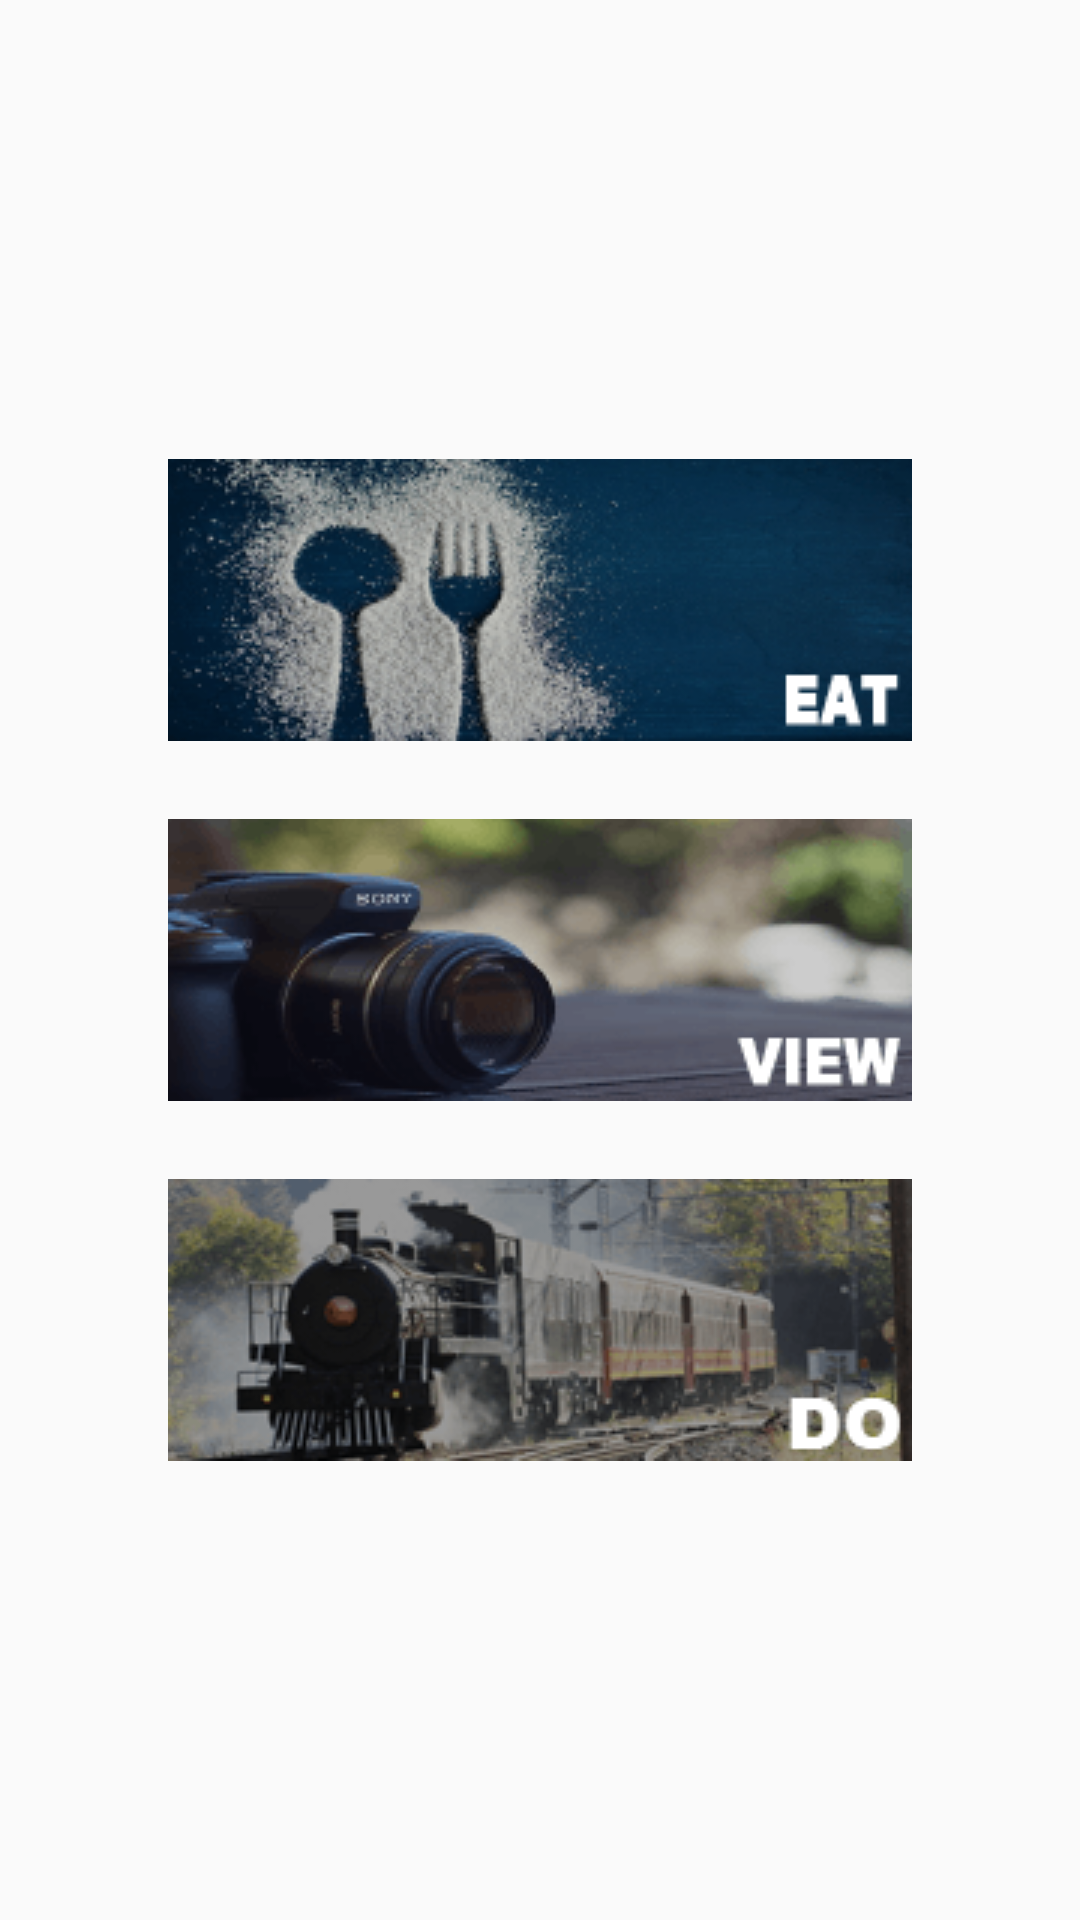

The Android layout XML behind this screen, and the referenced resources:
<!-- AndroidManifest.xml: application theme AppTheme -->
<!-- res/layout/fragment_recommend.xml -->
<FrameLayout xmlns:android="http://schemas.android.com/apk/res/android"
    xmlns:app="http://schemas.android.com/apk/res-auto"
    xmlns:tools="http://schemas.android.com/tools"
    android:layout_width="match_parent"
    android:layout_height="match_parent"
    tools:context="com.hchooney.qewqs.tourtogether.Fragment.RecommendFragment">

    
    <LinearLayout
        android:gravity="center"
        android:orientation="vertical"
        android:layout_width="match_parent"
        android:layout_height="match_parent">

        <Space
            android:layout_width="match_parent"
            android:layout_height="30dp" />

        <ImageButton
            android:id="@+id/rec_eat_btn"
            android:layout_width="wrap_content"
            android:layout_height="wrap_content"
            android:background="@color/alpha"
            android:maxHeight="80dp"
            android:maxWidth="260dp"
            android:minHeight="100dp"
            android:minWidth="100dp"
            android:paddingLeft="15dp"
            android:paddingRight="15dp"
            android:scaleType="fitCenter"
            app:srcCompat="@drawable/main_eat_btn" />

        <Space
            android:layout_width="match_parent"
            android:layout_height="20dp" />

        <ImageButton
            android:id="@+id/rec_view_btn"
            android:layout_width="wrap_content"
            android:layout_height="wrap_content"
            android:background="@color/alpha"
            android:maxHeight="80dp"
            android:maxWidth="260dp"
            android:minHeight="100dp"
            android:minWidth="100dp"
            android:paddingLeft="15dp"
            android:paddingRight="15dp"
            android:scaleType="fitCenter"
            app:srcCompat="@drawable/main_view_btn" />

        <Space
            android:layout_width="match_parent"
            android:layout_height="20dp" />

        <ImageButton
            android:id="@+id/res_do_btn"
            android:layout_width="wrap_content"
            android:layout_height="wrap_content"
            android:background="@color/alpha"
            android:maxHeight="80dp"
            android:maxWidth="260dp"
            android:minHeight="100dp"
            android:minWidth="100dp"
            android:paddingLeft="15dp"
            android:paddingRight="15dp"
            android:scaleType="fitCenter"
            app:srcCompat="@drawable/todo_btn" />

        <Space
            android:layout_width="match_parent"
            android:layout_height="30dp" />
    </LinearLayout>

</FrameLayout>
<!-- resources referenced by this layout -->
<resources>
  <color name="alpha">#00000000</color>
  <!-- drawable main_eat_btn: png bitmap (drawable, 21152 bytes) -->
  <!-- drawable main_view_btn: png bitmap (drawable, 12988 bytes) -->
  <!-- drawable todo_btn: png bitmap (drawable, 20579 bytes) -->
  <style name="AppTheme" parent="Theme.AppCompat.Light.DarkActionBar">
          
          <item name="colorPrimary">@color/colorPrimary</item>
          <item name="colorPrimaryDark">@color/colorPrimaryDark</item>
          <item name="colorAccent">@color/colorAccent</item>
  
          
          <item name="windowActionBar">false</item>
          <item name="windowNoTitle">true</item>
      </style>
  <color name="colorPrimary">#f6bb43</color>
  <color name="colorPrimaryDark">#f6bb43</color>
  <color name="colorAccent">#D50000</color>
</resources>
